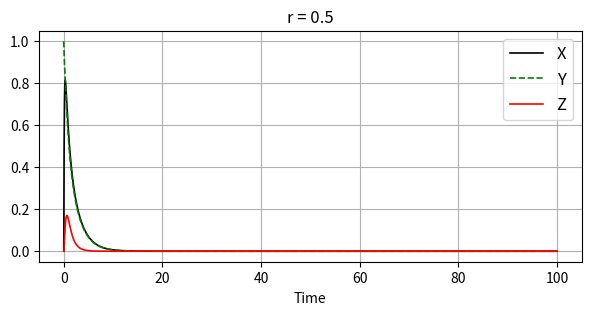

Generate this figure with matplotlib:
import numpy as np
import matplotlib.pyplot as plt
import os

# ==============================================================================
# GFD exercise 1: Lorenz System
# [redacted]
# ==============================================================================

# Specify path for plots
current_filepath = os.getcwd().replace('\\', '/') + '/'
assert os.path.exists(current_filepath)

# Initial conditions
X0 = 0.0
Y0 = 1.0
Z0 = 0.0

# Some parameters
p = 10
beta = 8 / 3
r = 0.5
# r = 22
# r = 28
dt = 0.01

# Time vector
t = np.arange(0, 100 + dt, dt)
nt = len(t)

# ==============================================================================
# Runge-Kutta integration
# ==============================================================================
def rk4_lorenz(X0, Y0, Z0, p, beta, r, dt, nt):
    X = np.zeros(nt)
    Y = np.zeros(nt)
    Z = np.zeros(nt)
    X[0] = X0
    Y[0] = Y0
    Z[0] = Z0

    for it in range(1, nt):
        # TASK 1: add the equations for dYdt, dZdt, Y1, and Z1
        dXdt = p * (Y[it - 1] - X[it - 1])

        # dYdt =
        dYdt = (X[it - 1] * (r - Z[it - 1])) - Y[it - 1]

        # dZdt =
        dZdt = (X[it - 1] * Y[it - 1]) - (beta * Z[it - 1])

        X1 = X[it - 1] + (dXdt * (dt / 2))

        # Y1 =
        Y1 = Y[it - 1] + (dYdt * (dt / 2))

        # Z1 =
        Z1 = Z[it - 1] + (dZdt * (dt / 2))


        # TASK 2: add the equations for dYdt, dZdt, Y2, and Z2

        dXdt = p * (Y1 - X1)

        # dYdt =
        dYdt = (X1 * (r - Z1)) - Y1

        # dZdt =
        dZdt = (X1*Y1) - (beta*Z1)

        X2 = X[it - 1] + (dXdt * (dt / 2))

        # Y2 =
        Y2 = Y[it - 1] + (dYdt * (dt / 2))

        # Z2 =
        Z2 =Z[it - 1] + (dZdt * (dt / 2))

        # TASK 3: Calculate steps 3 & 4

        # dXdt =
        # dYdt =
        # dZdt =
        # X3 =
        # Y3 =
        # Z3 =
        #
        #
        # dXdt =
        # dYdt =
        # dZdt =
        # X4 =
        # Y4 =
        # Z4 =


        dXdt = p * (Y2 - X2)
        dYdt = (X2 * (r - Z2)) - Y2
        dZdt = (X2*Y2) - (beta*Z2)
        X3 = X[it - 1] + (dXdt * dt)
        Y3 = Y[it - 1] + (dYdt * dt)
        Z3 = Z[it - 1] + (dZdt * dt)

        # dXdt = p * (Y3 - X3);
        # dYdt = X3 * (r - Z3) - Y3;
        # dZdt = X3 * Y3 - beta * Z3;
        # X4 = X(it - 1) - dXdt * dt / 2;
        # Y4 = Y(it - 1) - dYdt * dt / 2;
        # Z4 = Z(it - 1) - dZdt * dt / 2;

        dXdt = p * (Y3 - X3)
        dYdt = (X3 * (r - Z3)) - Y3
        dZdt = (X3*Y3) - (beta*Z3)
        X4 = X[it - 1] - (dXdt * (dt / 2))
        Y4 = Y[it - 1] - (dYdt * (dt / 2))
        Z4 =Z[it - 1] - (dZdt * (dt / 2))


        # TASK 4: Add the equations for X(it), Y(it), and Z(it)

        # X[it] =
        # Y[it] =
        # Z[it] =

        # X(it) = (X1 + 2 * X2 + X3 - X4) / 3;
        # Y(it) = (Y1 + 2 * Y2 + Y3 - Y4) / 3;
        # Z(it) = (Z1 + 2 * Z2 + Z3 - Z4) / 3;

        X[it] = (X1 + (2*X2) + X3 - X4) / 3
        Y[it] = (Y1 + (2*Y2) + Y3 - Y4) / 3
        Z[it] = (Z1 + (2*Z2) + Z3 - Z4) / 3




    return X, Y, Z

# ====== Time integration ====================================================
X, Y, Z = rk4_lorenz(X0, Y0, Z0, p, beta, r, dt, nt)

# ====== Plotting results ====================================================
plt.figure(figsize=(7, 3))
plt.title(f'r = {r}')
plt.plot(t, X, 'k', label='X', linewidth=1.2)
plt.plot(t, Y, 'g--', label='Y', linewidth=1.2)
plt.plot(t, Z, 'r', label='Z', linewidth=1.2)
plt.xlabel('Time')
plt.legend(loc='upper right', fontsize=12)
plt.grid()
plt.savefig(current_filepath + 'r_' + str(r).replace('.', '_')+ '.png', dpi=300)
# plt.show()

if abs(r - 28.0) < 1e-5:
    # Butterfly plot
    fig = plt.figure(figsize=(7, 7))
    ax = fig.add_subplot(111, projection='3d')
    ax.plot(X, Y, Z, 'k',  linewidth=0.5)
    ax.set_xlabel('X')
    ax.set_ylabel('Y')
    ax.set_zlabel('Z')
    plt.savefig(current_filepath + 'butterfly.png', dpi=300)
